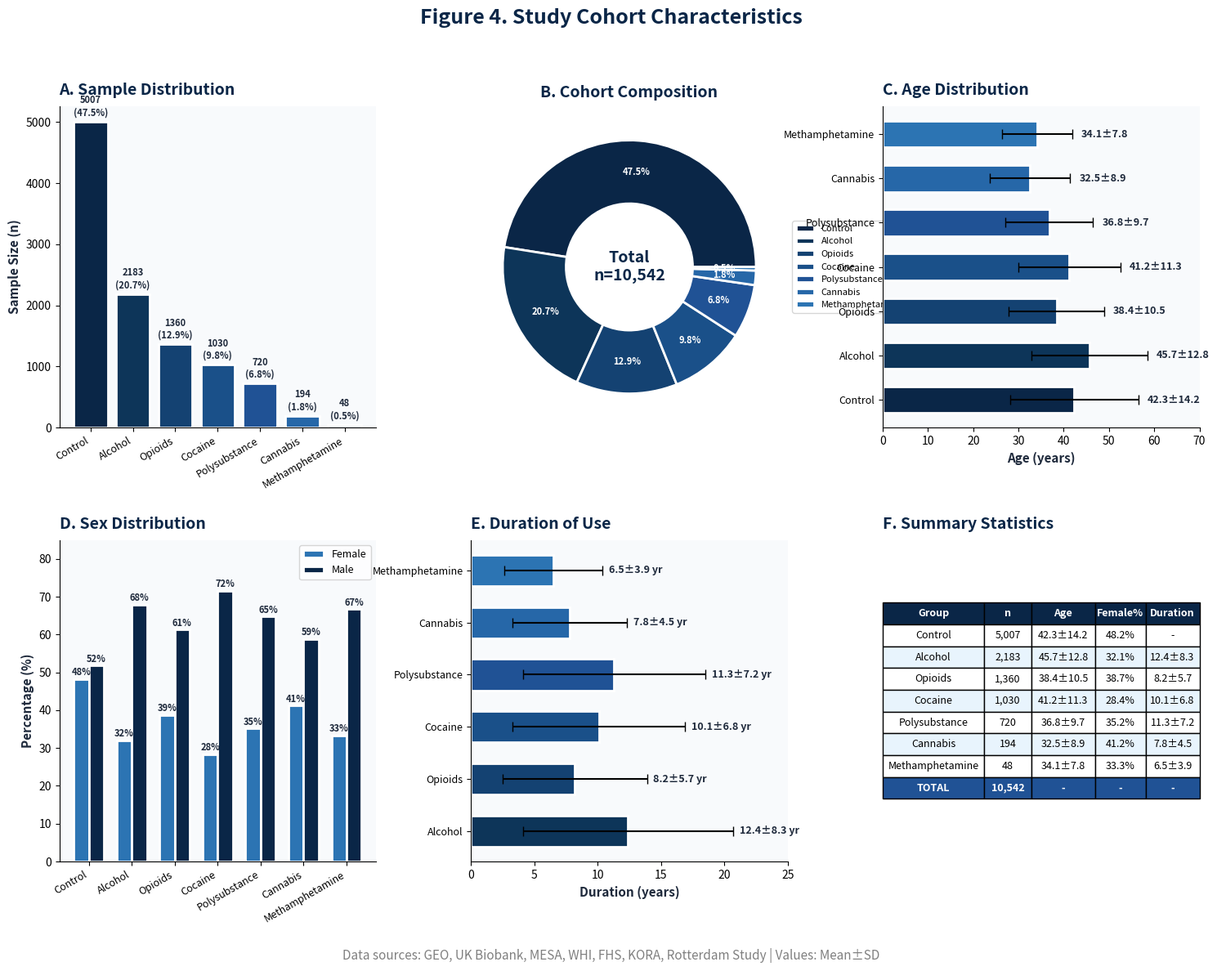

Reproduce this figure in Python. (Note: this script raises an exception after producing the figure.)
"""
EpiClock v4.0 - Figure 4: Sample Characteristics
Blue-Black Color Scheme - Publication Ready
"""

import matplotlib.pyplot as plt
import numpy as np

# Blue-Black Color Palette
COLORS = {
    'primary': '#0A2647',
    'secondary': '#144272',
    'accent': '#205295',
    'light': '#2C74B3',
    'highlight': '#0077B6',
    'text': '#1E293B',
    'bg': '#F8FAFC',
}

BLUE_GRADIENT = ['#0A2647', '#0D3559', '#144272', '#1A5089', '#205295', '#2667A8', '#2C74B3']

# Data
groups = ['Control', 'Alcohol', 'Opioids', 'Cocaine', 'Polysubstance', 'Cannabis', 'Methamphetamine']
n_samples = [5007, 2183, 1360, 1030, 720, 194, 48]
mean_age = [42.3, 45.7, 38.4, 41.2, 36.8, 32.5, 34.1]
sd_age = [14.2, 12.8, 10.5, 11.3, 9.7, 8.9, 7.8]
female_pct = [48.2, 32.1, 38.7, 28.4, 35.2, 41.2, 33.3]
duration_yrs = [0, 12.4, 8.2, 10.1, 11.3, 7.8, 6.5]
sd_duration = [0, 8.3, 5.7, 6.8, 7.2, 4.5, 3.9]

fig = plt.figure(figsize=(18, 12), facecolor='white')
gs = fig.add_gridspec(2, 3, hspace=0.35, wspace=0.3)

# Panel A: Sample Distribution Bar
ax1 = fig.add_subplot(gs[0, 0])
ax1.set_facecolor(COLORS['bg'])

x = np.arange(len(groups))
bars = ax1.bar(x, n_samples, color=BLUE_GRADIENT, edgecolor='white', linewidth=2)

for i, (v, pct) in enumerate(zip(n_samples, [n/sum(n_samples)*100 for n in n_samples])):
    ax1.text(i, v + 100, f'{v}\n({pct:.1f}%)', ha='center', fontsize=8, fontweight='bold', color=COLORS['text'])

ax1.set_xticks(x)
ax1.set_xticklabels(groups, fontsize=9, rotation=30, ha='right')
ax1.set_ylabel('Sample Size (n)', fontsize=11, fontweight='bold', color=COLORS['text'])
ax1.set_title('A. Sample Distribution', fontsize=14, fontweight='bold', 
              color=COLORS['primary'], loc='left', pad=10)
ax1.spines['top'].set_visible(False)
ax1.spines['right'].set_visible(False)

# Panel B: Donut Chart
ax2 = fig.add_subplot(gs[0, 1])

wedges, texts, autotexts = ax2.pie(n_samples, colors=BLUE_GRADIENT,
                                    autopct='%1.1f%%', pctdistance=0.75,
                                    wedgeprops=dict(width=0.5, edgecolor='white', linewidth=2))
for autotext in autotexts:
    autotext.set_fontsize(8)
    autotext.set_fontweight('bold')
    autotext.set_color('white')

ax2.text(0, 0, f'Total\nn={sum(n_samples):,}', ha='center', va='center', 
         fontsize=14, fontweight='bold', color=COLORS['primary'])
ax2.set_title('B. Cohort Composition', fontsize=14, fontweight='bold', 
              color=COLORS['primary'], pad=10)
ax2.legend(wedges, groups, loc='center left', bbox_to_anchor=(1.0, 0.5), fontsize=8)

# Panel C: Age Distribution
ax3 = fig.add_subplot(gs[0, 2])
ax3.set_facecolor(COLORS['bg'])

y_pos = np.arange(len(groups))
bars = ax3.barh(y_pos, mean_age, xerr=sd_age, color=BLUE_GRADIENT, 
                edgecolor='white', linewidth=2, height=0.6, capsize=4)

for i, (m, s) in enumerate(zip(mean_age, sd_age)):
    ax3.text(m + s + 2, i, f'{m:.1f}±{s:.1f}', va='center', fontsize=9, fontweight='bold', color=COLORS['text'])

ax3.set_yticks(y_pos)
ax3.set_yticklabels(groups, fontsize=9)
ax3.set_xlabel('Age (years)', fontsize=11, fontweight='bold', color=COLORS['text'])
ax3.set_title('C. Age Distribution', fontsize=14, fontweight='bold', 
              color=COLORS['primary'], loc='left', pad=10)
ax3.set_xlim(0, 70)
ax3.spines['top'].set_visible(False)
ax3.spines['right'].set_visible(False)

# Panel D: Sex Distribution
ax4 = fig.add_subplot(gs[1, 0])
ax4.set_facecolor(COLORS['bg'])

x = np.arange(len(groups))
width = 0.35
male_pct = [100 - f for f in female_pct]

bars1 = ax4.bar(x - width/2, female_pct, width, color=COLORS['light'], 
                edgecolor='white', linewidth=2, label='Female')
bars2 = ax4.bar(x + width/2, male_pct, width, color=COLORS['primary'], 
                edgecolor='white', linewidth=2, label='Male')

for i, (f, m) in enumerate(zip(female_pct, male_pct)):
    ax4.text(i - width/2, f + 1, f'{f:.0f}%', ha='center', fontsize=8, fontweight='bold', color=COLORS['text'])
    ax4.text(i + width/2, m + 1, f'{m:.0f}%', ha='center', fontsize=8, fontweight='bold', color=COLORS['text'])

ax4.set_xticks(x)
ax4.set_xticklabels(groups, fontsize=9, rotation=30, ha='right')
ax4.set_ylabel('Percentage (%)', fontsize=11, fontweight='bold', color=COLORS['text'])
ax4.set_title('D. Sex Distribution', fontsize=14, fontweight='bold', 
              color=COLORS['primary'], loc='left', pad=10)
ax4.legend(loc='upper right', fontsize=9)
ax4.set_ylim(0, 85)
ax4.spines['top'].set_visible(False)
ax4.spines['right'].set_visible(False)

# Panel E: Duration of Use
ax5 = fig.add_subplot(gs[1, 1])
ax5.set_facecolor(COLORS['bg'])

substance_groups = groups[1:]  # Exclude control
dur = duration_yrs[1:]
sd_dur = sd_duration[1:]
colors_dur = BLUE_GRADIENT[1:]

y_pos = np.arange(len(substance_groups))
bars = ax5.barh(y_pos, dur, xerr=sd_dur, color=colors_dur, 
                edgecolor='white', linewidth=2, height=0.6, capsize=4)

for i, (d, s) in enumerate(zip(dur, sd_dur)):
    ax5.text(d + s + 0.5, i, f'{d:.1f}±{s:.1f} yr', va='center', fontsize=9, fontweight='bold', color=COLORS['text'])

ax5.set_yticks(y_pos)
ax5.set_yticklabels(substance_groups, fontsize=9)
ax5.set_xlabel('Duration (years)', fontsize=11, fontweight='bold', color=COLORS['text'])
ax5.set_title('E. Duration of Use', fontsize=14, fontweight='bold', 
              color=COLORS['primary'], loc='left', pad=10)
ax5.set_xlim(0, 25)
ax5.spines['top'].set_visible(False)
ax5.spines['right'].set_visible(False)

# Panel F: Summary Table
ax6 = fig.add_subplot(gs[1, 2])
ax6.axis('off')
ax6.set_title('F. Summary Statistics', fontsize=14, fontweight='bold', 
              color=COLORS['primary'], loc='left', pad=10)

table_data = [['Group', 'n', 'Age', 'Female%', 'Duration'],
              ['Control', '5,007', '42.3±14.2', '48.2%', '-'],
              ['Alcohol', '2,183', '45.7±12.8', '32.1%', '12.4±8.3'],
              ['Opioids', '1,360', '38.4±10.5', '38.7%', '8.2±5.7'],
              ['Cocaine', '1,030', '41.2±11.3', '28.4%', '10.1±6.8'],
              ['Polysubstance', '720', '36.8±9.7', '35.2%', '11.3±7.2'],
              ['Cannabis', '194', '32.5±8.9', '41.2%', '7.8±4.5'],
              ['Methamphetamine', '48', '34.1±7.8', '33.3%', '6.5±3.9'],
              ['TOTAL', '10,542', '-', '-', '-']]

table = ax6.table(cellText=table_data, loc='center', cellLoc='center',
                  colWidths=[0.32, 0.15, 0.2, 0.16, 0.17])
table.auto_set_font_size(False)
table.set_fontsize(9)
table.scale(1.0, 1.6)

# Header and total row styling
for i in range(5):
    table[(0, i)].set_facecolor(COLORS['primary'])
    table[(0, i)].set_text_props(color='white', fontweight='bold')
    table[(8, i)].set_facecolor(COLORS['accent'])
    table[(8, i)].set_text_props(color='white', fontweight='bold')

for row in range(1, 8):
    for col in range(5):
        if row % 2 == 0:
            table[(row, col)].set_facecolor('#E8F4FD')

# Main title
fig.suptitle('Figure 4. Study Cohort Characteristics',
             fontsize=18, fontweight='bold', color=COLORS['primary'], y=0.98)
fig.text(0.5, 0.01, 'Data sources: GEO, UK Biobank, MESA, WHI, FHS, KORA, Rotterdam Study | Values: Mean±SD',
         ha='center', fontsize=11, style='italic', color='gray')

plt.tight_layout(rect=[0, 0.03, 1, 0.95])
plt.savefig('figures/output/figure_4_sample.png', dpi=300, bbox_inches='tight', facecolor='white')
plt.savefig('figures/output/figure_4_sample.pdf', bbox_inches='tight', facecolor='white')
print("Figure 4 saved!")
